Run: headless pygame with SDL's dummy video driver; simulated clock (each Clock.tick advances the game by its frame time, no real sleeping); random seed 0; keys injected as events and as key.get_pressed() state; no mouse input.
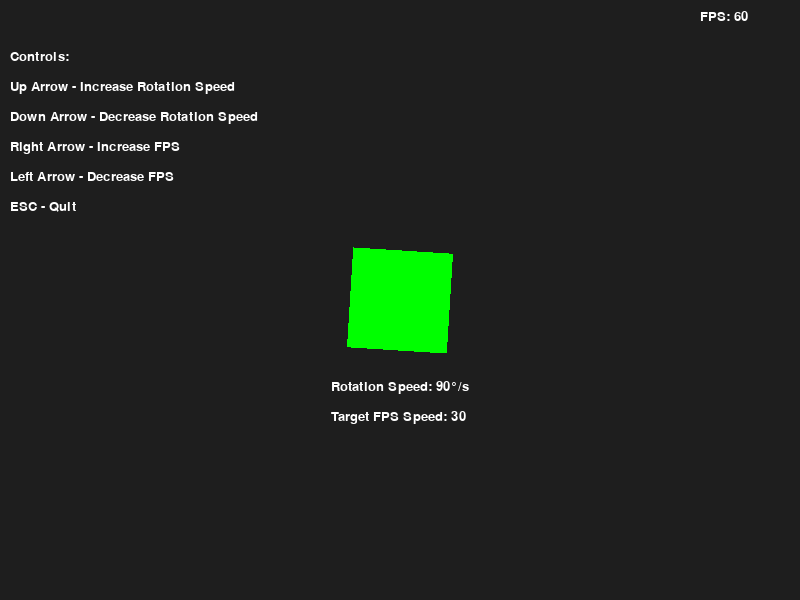
Frame 1 of 4 · flips 1–60 · no input
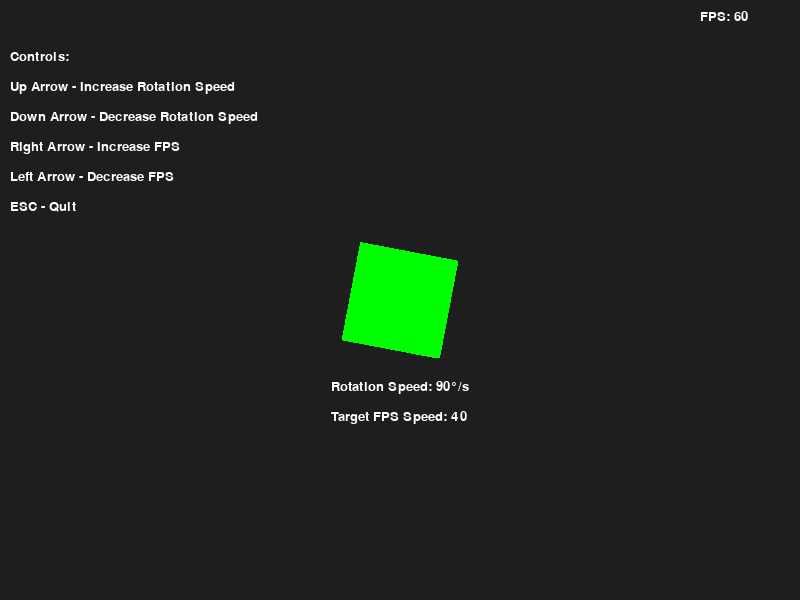
Frame 2 of 4 · flips 61–180 · tapped SPACE, RETURN · held RIGHT (→), D
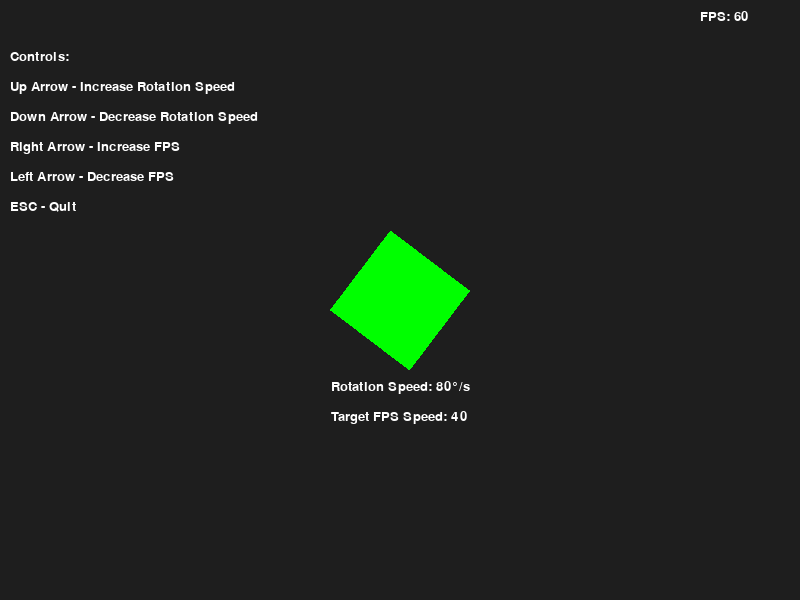
Frame 3 of 4 · flips 181–300 · held DOWN (↓), S
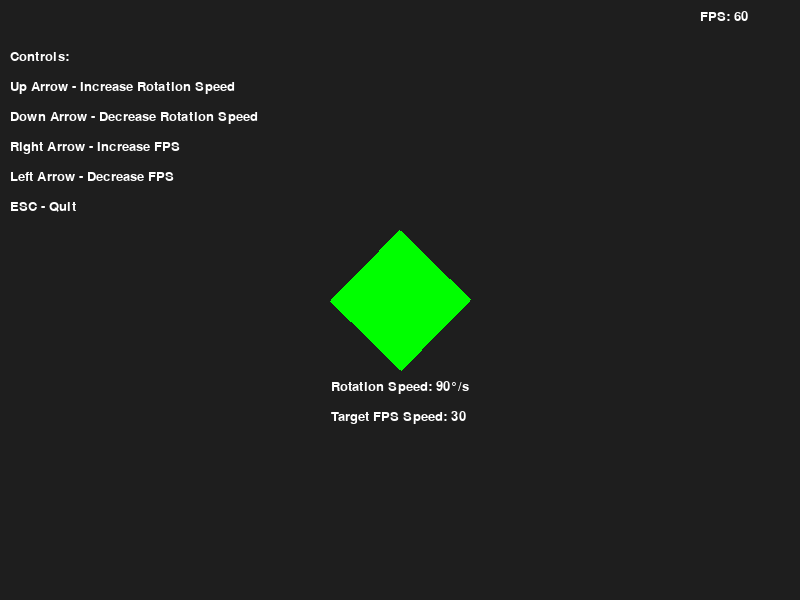
Frame 4 of 4 · flips 301–420 · held LEFT (←), A, UP (↑), W

The pygame program that drew these frames:

import pygame
import sys

# Initialize Pygame
pygame.init()

# Constants
SCREEN_WIDTH = 800
SCREEN_HEIGHT = 600
BACKGROUND_COLOR = (30, 30, 30)
SQUARE_COLOR = (0, 255, 0)
FPS_COLOR = (255, 255, 255)
TEXT_COLOR = (255, 255, 255)

# Set FPS (Change this value to 15, 30, or 60 to adjust FPS)
TARGET_FPS = 30

# Create screen
screen = pygame.display.set_mode((SCREEN_WIDTH, SCREEN_HEIGHT))
pygame.display.set_caption("Spinning Square with FPS Counter")

# Clock for FPS control
clock = pygame.time.Clock()

# Square properties
square_size = 100
square_center = (SCREEN_WIDTH // 2, SCREEN_HEIGHT // 2)
angle = 0
rotation_speed = 90  # Degrees per second

# Load a monospaced font for consistent number heights
font = pygame.font.Font(pygame.font.match_font('courier', bold=True), 20)

# Instructions
instructions = [
    "Controls:",
    "Up Arrow - Increase Rotation Speed",
    "Down Arrow - Decrease Rotation Speed",
    "Right Arrow - Increase FPS",
    "Left Arrow - Decrease FPS",
    "ESC - Quit"
]

running = True
while running:
    # Event handling
    for event in pygame.event.get():
        if event.type == pygame.QUIT:
            running = False
        elif event.type == pygame.KEYDOWN:
            if event.key == pygame.K_UP:
                rotation_speed += 10
            elif event.key == pygame.K_DOWN:
                rotation_speed = max(10, rotation_speed - 10)
            elif event.key == pygame.K_RIGHT:
                TARGET_FPS = min(60, TARGET_FPS + 10)
            elif event.key == pygame.K_LEFT:
                TARGET_FPS = max(10, TARGET_FPS - 10)
            elif event.key == pygame.K_ESCAPE:
                running = False

    # Clear screen
    screen.fill(BACKGROUND_COLOR)
    
    # Get delta time (time since last frame in seconds)
    delta_time = clock.get_time() / 1000.0
    
    # Rotate square based on delta time
    angle += rotation_speed * delta_time  # Rotation speed is now time-based
    square_surface = pygame.Surface((square_size, square_size), pygame.SRCALPHA)
    pygame.draw.rect(square_surface, SQUARE_COLOR, (0, 0, square_size, square_size))
    rotated_square = pygame.transform.rotate(square_surface, angle)
    rect = rotated_square.get_rect(center=square_center)
    
    # Draw rotated square
    screen.blit(rotated_square, rect.topleft)
    
    # Display FPS
    fps_text = font.render(f"FPS: {int(clock.get_fps())}", True, FPS_COLOR)
    screen.blit(fps_text, (SCREEN_WIDTH - 100, 10))
    
    # Display rotation speed below the spinning square
    speed_text = font.render(f"Rotation Speed: {rotation_speed}°/s", True, TEXT_COLOR)
    fps_target_text = font.render(f"Target FPS Speed: {TARGET_FPS}", True, TEXT_COLOR)
    screen.blit(speed_text, (square_center[0] - speed_text.get_width() // 2, square_center[1] + square_size // 2 + 30))
    screen.blit(fps_target_text, (square_center[0] - speed_text.get_width() // 2, square_center[1] + square_size // 2 + 60))
    
    # Display instructions
    y_offset = 50
    for line in instructions:
        text_surface = font.render(line, True, TEXT_COLOR)
        screen.blit(text_surface, (10, y_offset))
        y_offset += 30
    
    # Update display
    pygame.display.flip()
    
    # Cap the frame rate
    clock.tick(TARGET_FPS)

pygame.quit()
sys.exit()
